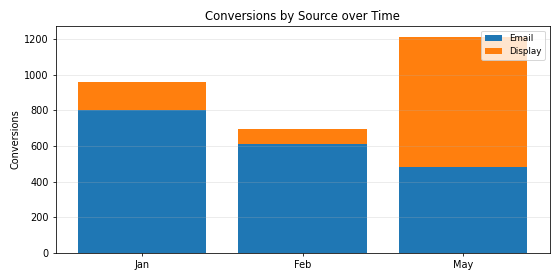

The file beside this chart, header and first rows:
Period, Email, Display, Total
Jan, 803.0, 157.0, 960.0
Feb, 609.0, 87.0, 696.0
May, 481.0, 732.0, 1213
